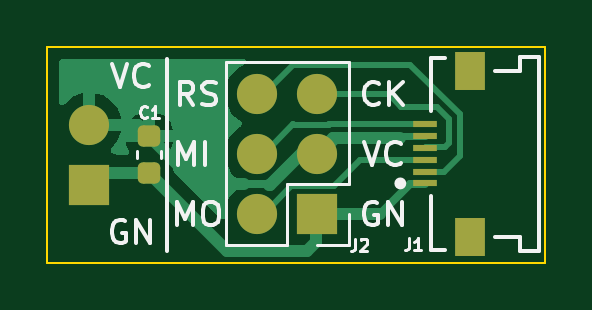
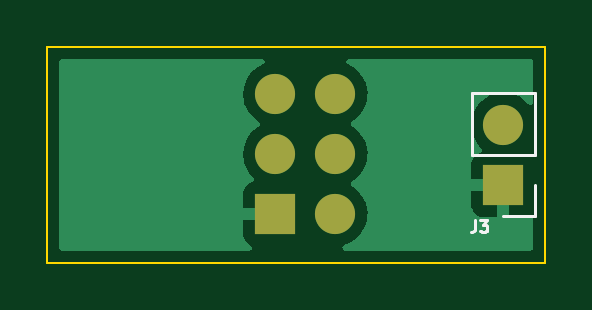
Circuit board: 9 layer files. Board 21.1 x 9.1 mm.
- bottom_copper: 8view-out-B_Cu.gbr (9693 bytes)
- bottom_mask: 8view-out-B_Mask.gbr (763 bytes)
- paste: 8view-out-B_Paste.gbr (456 bytes)
- bottom_silk: 8view-out-B_Silkscreen.gbr (1290 bytes)
- outline: 8view-out-Edge_Cuts.gbr (678 bytes)
- top_copper: 8view-out-F_Cu.gbr (11719 bytes)
- top_mask: 8view-out-F_Mask.gbr (1758 bytes)
- paste: 8view-out-F_Paste.gbr (1451 bytes)
- top_silk: 8view-out-F_Silkscreen.gbr (6972 bytes)

=== bottom_copper: 8view-out-B_Cu.gbr (9693 bytes, source omitted) ===
=== bottom_mask: 8view-out-B_Mask.gbr ===
%TF.GenerationSoftware,KiCad,Pcbnew,(6.0.9)*%
%TF.CreationDate,2022-11-24T19:37:09+01:00*%
%TF.ProjectId,8view-out,38766965-772d-46f7-9574-2e6b69636164,rev?*%
%TF.SameCoordinates,Original*%
%TF.FileFunction,Soldermask,Bot*%
%TF.FilePolarity,Negative*%
%FSLAX46Y46*%
G04 Gerber Fmt 4.6, Leading zero omitted, Abs format (unit mm)*
G04 Created by KiCad (PCBNEW (6.0.9)) date 2022-11-24 19:37:09*
%MOMM*%
%LPD*%
G01*
G04 APERTURE LIST*
%ADD10R,1.700000X1.700000*%
%ADD11O,1.700000X1.700000*%
G04 APERTURE END LIST*
D10*
%TO.C,J3*%
X34290000Y-32771000D03*
D11*
X34290000Y-30231000D03*
%TD*%
D10*
%TO.C,J2*%
X43942000Y-34006000D03*
D11*
X41402000Y-34006000D03*
X43942000Y-31466000D03*
X41402000Y-31466000D03*
X43942000Y-28926000D03*
X41402000Y-28926000D03*
%TD*%
M02*

=== paste: 8view-out-B_Paste.gbr ===
%TF.GenerationSoftware,KiCad,Pcbnew,(6.0.9)*%
%TF.CreationDate,2022-11-24T19:37:09+01:00*%
%TF.ProjectId,8view-out,38766965-772d-46f7-9574-2e6b69636164,rev?*%
%TF.SameCoordinates,Original*%
%TF.FileFunction,Paste,Bot*%
%TF.FilePolarity,Positive*%
%FSLAX46Y46*%
G04 Gerber Fmt 4.6, Leading zero omitted, Abs format (unit mm)*
G04 Created by KiCad (PCBNEW (6.0.9)) date 2022-11-24 19:37:09*
%MOMM*%
%LPD*%
G01*
G04 APERTURE LIST*
G04 APERTURE END LIST*
M02*

=== bottom_silk: 8view-out-B_Silkscreen.gbr ===
%TF.GenerationSoftware,KiCad,Pcbnew,(6.0.9)*%
%TF.CreationDate,2022-11-24T19:37:09+01:00*%
%TF.ProjectId,8view-out,38766965-772d-46f7-9574-2e6b69636164,rev?*%
%TF.SameCoordinates,Original*%
%TF.FileFunction,Legend,Bot*%
%TF.FilePolarity,Positive*%
%FSLAX46Y46*%
G04 Gerber Fmt 4.6, Leading zero omitted, Abs format (unit mm)*
G04 Created by KiCad (PCBNEW (6.0.9)) date 2022-11-24 19:37:09*
%MOMM*%
%LPD*%
G01*
G04 APERTURE LIST*
%ADD10C,0.125000*%
%ADD11C,0.120000*%
G04 APERTURE END LIST*
D10*
%TO.C,J3*%
X35472666Y-34275190D02*
X35472666Y-34632333D01*
X35496476Y-34703761D01*
X35544095Y-34751380D01*
X35615523Y-34775190D01*
X35663142Y-34775190D01*
X35282190Y-34275190D02*
X34972666Y-34275190D01*
X35139333Y-34465666D01*
X35067904Y-34465666D01*
X35020285Y-34489476D01*
X34996476Y-34513285D01*
X34972666Y-34560904D01*
X34972666Y-34679952D01*
X34996476Y-34727571D01*
X35020285Y-34751380D01*
X35067904Y-34775190D01*
X35210761Y-34775190D01*
X35258380Y-34751380D01*
X35282190Y-34727571D01*
D11*
X32960000Y-32771000D02*
X32960000Y-34101000D01*
X32960000Y-28901000D02*
X35620000Y-28901000D01*
X32960000Y-31501000D02*
X32960000Y-28901000D01*
X32960000Y-31501000D02*
X35620000Y-31501000D01*
X32960000Y-34101000D02*
X34290000Y-34101000D01*
X35620000Y-31501000D02*
X35620000Y-28901000D01*
%TD*%
M02*

=== outline: 8view-out-Edge_Cuts.gbr ===
%TF.GenerationSoftware,KiCad,Pcbnew,(6.0.9)*%
%TF.CreationDate,2022-11-24T19:37:09+01:00*%
%TF.ProjectId,8view-out,38766965-772d-46f7-9574-2e6b69636164,rev?*%
%TF.SameCoordinates,Original*%
%TF.FileFunction,Profile,NP*%
%FSLAX46Y46*%
G04 Gerber Fmt 4.6, Leading zero omitted, Abs format (unit mm)*
G04 Created by KiCad (PCBNEW (6.0.9)) date 2022-11-24 19:37:09*
%MOMM*%
%LPD*%
G01*
G04 APERTURE LIST*
%TA.AperFunction,Profile*%
%ADD10C,0.100000*%
%TD*%
G04 APERTURE END LIST*
D10*
X32512000Y-26924000D02*
X53594000Y-26924000D01*
X53594000Y-26924000D02*
X53594000Y-36068000D01*
X53594000Y-36068000D02*
X32512000Y-36068000D01*
X32512000Y-36068000D02*
X32512000Y-26924000D01*
M02*

=== top_copper: 8view-out-F_Cu.gbr (11719 bytes, source omitted) ===
=== top_mask: 8view-out-F_Mask.gbr (1758 bytes, source withheld) ===
=== paste: 8view-out-F_Paste.gbr (1451 bytes, source withheld) ===
=== top_silk: 8view-out-F_Silkscreen.gbr (6972 bytes, source omitted) ===
